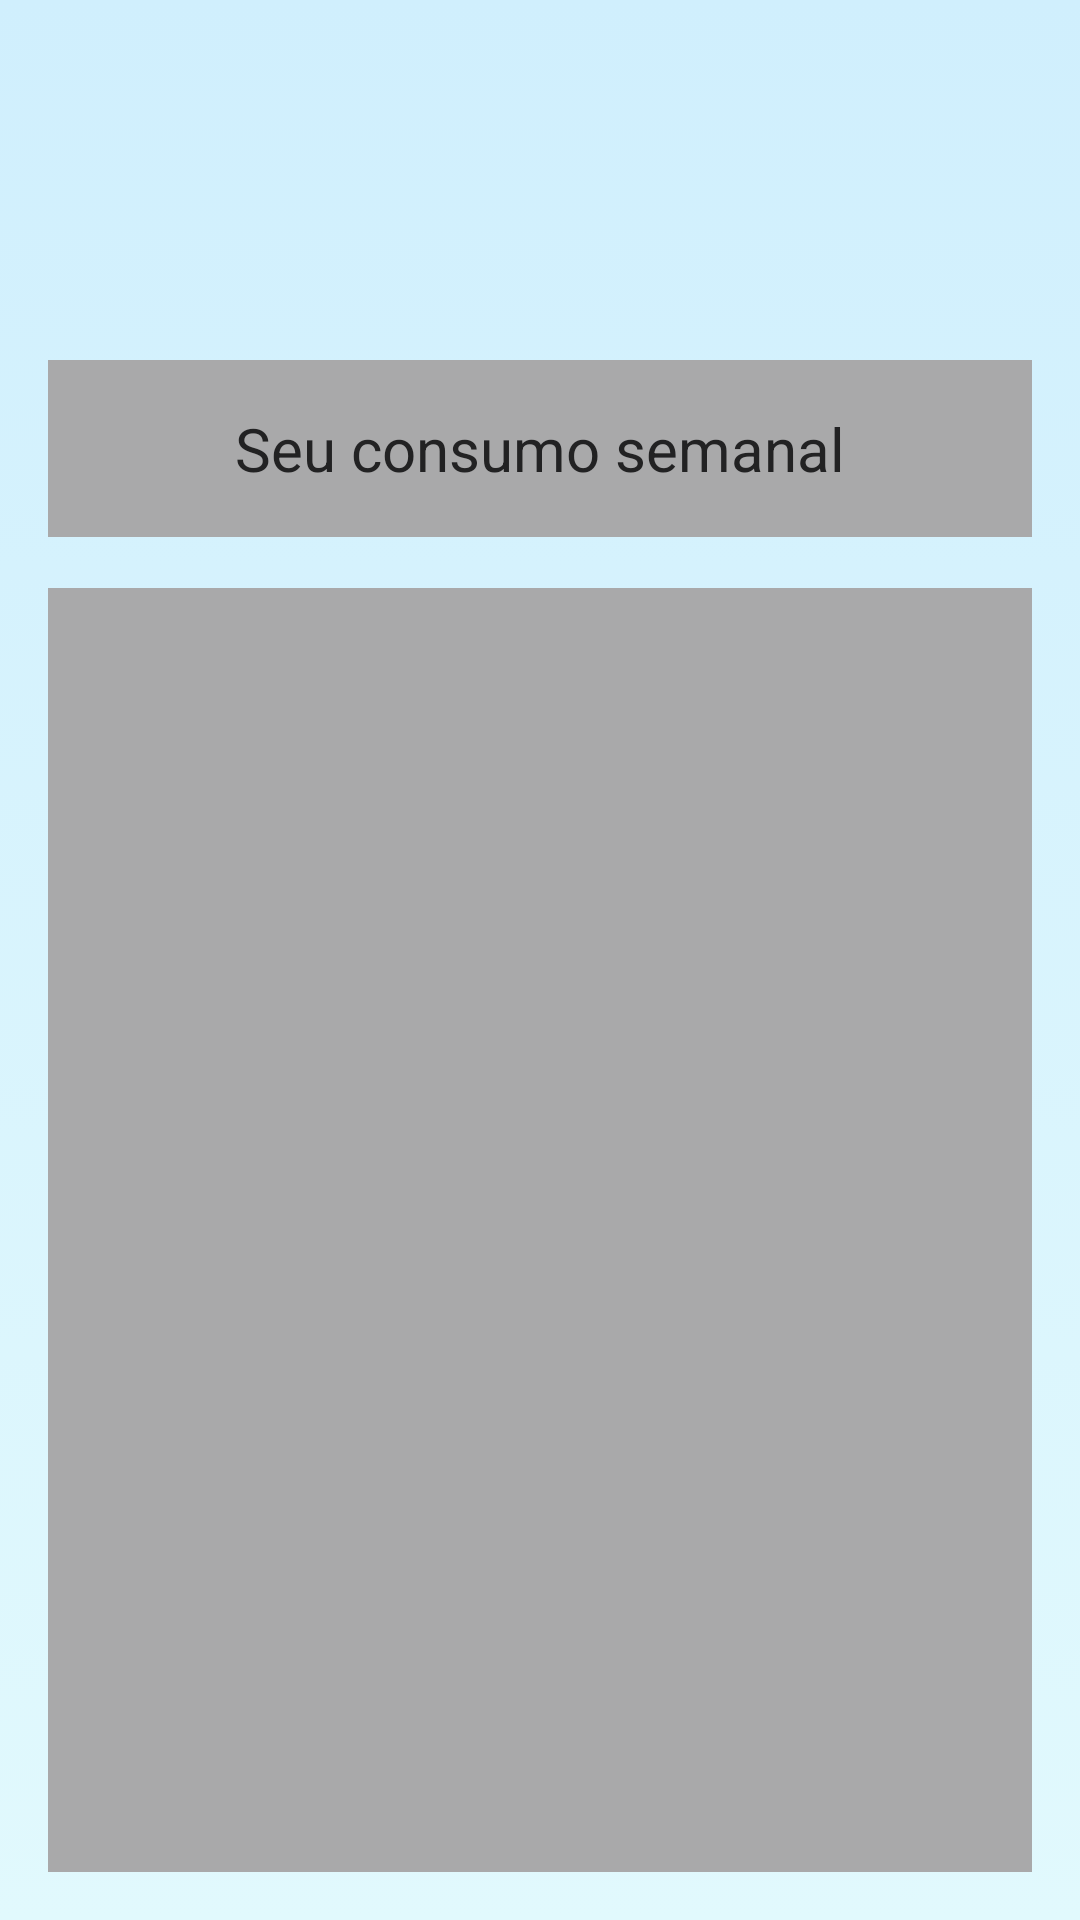

Layout XML and referenced resources for this Android screen:
<!-- AndroidManifest.xml: application theme Theme.MyTheme -->
<!-- res/layout/fragment_consumo_semanal.xml -->
<?xml version="1.0" encoding="utf-8"?>
<RelativeLayout xmlns:android="http://schemas.android.com/apk/res/android"
    xmlns:app="http://schemas.android.com/apk/res-auto"
    xmlns:tools="http://schemas.android.com/tools"
    android:layout_width="match_parent"
    android:layout_height="wrap_content"
    android:paddingTop="@dimen/large_padding"
    android:background="@drawable/gradient_background"
    tools:context=".view.fragment.ConsumoTempoRealFragment">

    <LinearLayout
        android:layout_width="match_parent"
        android:layout_height="wrap_content"
        android:layout_marginLeft="@dimen/medium_padding"
        android:layout_marginRight="@dimen/medium_padding"
        android:layout_marginTop="@dimen/very_large_padding"
        android:background="@color/white">

        <TextView
            android:layout_width="match_parent"
            android:layout_height="wrap_content"
            android:layout_margin="@dimen/medium_padding"
            android:background="@color/white"
            android:text="@string/consumoSemanal"
            android:textAlignment="center"
            android:textColor="@color/black"
            android:textSize="@dimen/text_large" />

    </LinearLayout>

    <LinearLayout
        android:layout_width="match_parent"
        android:layout_height="match_parent"
        android:layout_marginBottom="@dimen/medium_padding"
        android:layout_marginLeft="@dimen/medium_padding"
        android:layout_marginRight="@dimen/medium_padding"
        android:layout_marginTop="@dimen/very_very_large_padding"
        android:gravity="center"
        android:background="@color/white"
        android:paddingTop="@dimen/very_large_padding">

    </LinearLayout>


</RelativeLayout>
<!-- resources referenced by this layout -->
<resources>
  <color name="black">#222223</color>
  <color name="white">#a9a9aa</color>
  <dimen name="large_padding">24dp</dimen>
  <dimen name="medium_padding">16dp</dimen>
  <dimen name="text_large">20sp</dimen>
  <dimen name="very_large_padding">96dp</dimen>
  <dimen name="very_very_large_padding">172dp</dimen>
  <!-- drawable gradient_background (drawable) -->
  <?xml version="1.0" encoding="utf-8"?>
  <selector xmlns:android="http://schemas.android.com/apk/res/android">
      <item>
          <shape>
              <gradient
                  android:angle="90"
                  android:endColor="#d0effd"
                  android:startColor="#e1f9fd">
              </gradient>
          </shape>
      </item>
  </selector>
  <string name="consumoSemanal">Your weekly consumption</string>
  <style name="Theme.MyTheme" parent="Theme.AppCompat.NoActionBar">
          <item name="colorPrimary">@color/colorPrimary</item>
          <item name="colorPrimaryDark">@color/colorPrimaryDark</item>
          <item name="colorAccent">@color/colorAccent</item>
          <item name="windowActionBar">false</item>
          <item name="android:windowNoTitle">true</item>
  
      </style>
  <color name="colorPrimary">#0698f9</color>
  <color name="colorPrimaryDark">#0778c0</color>
  <color name="colorAccent">#d9c71e</color>
</resources>
